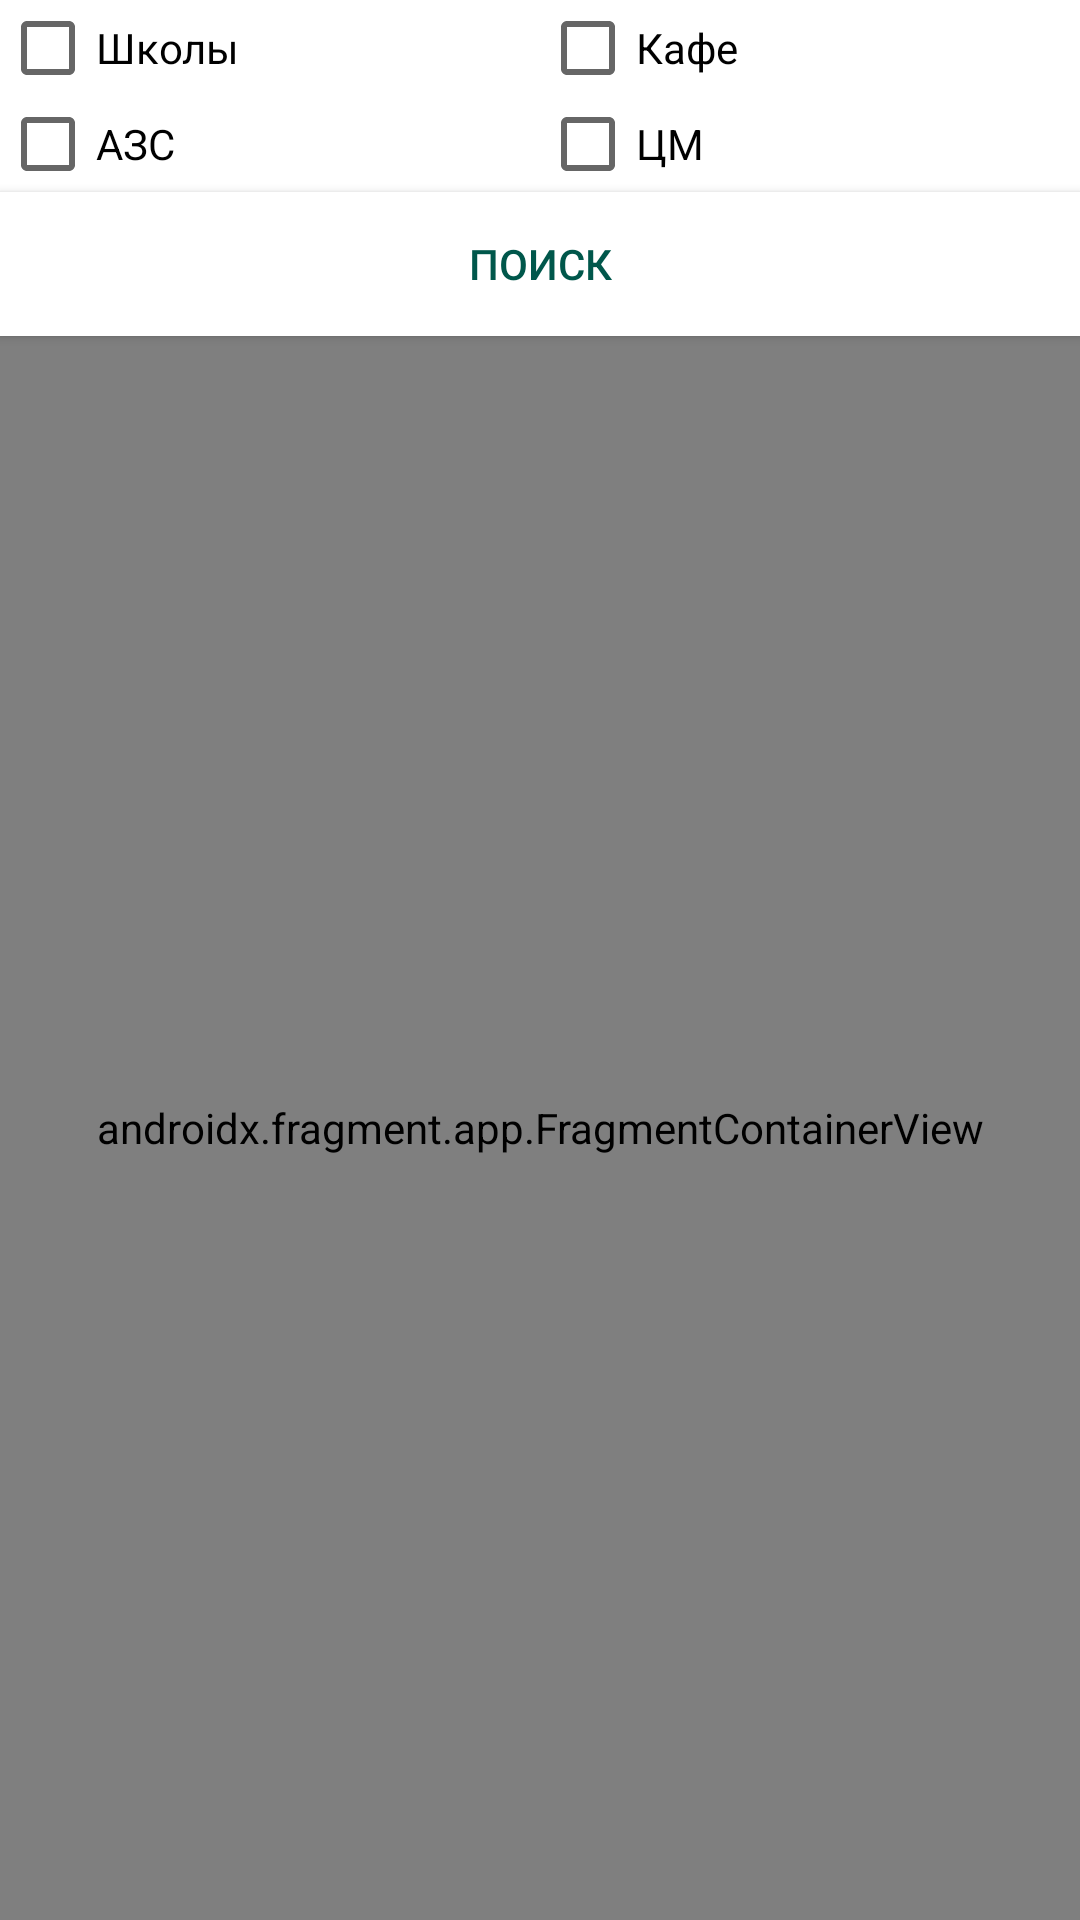

Write the Android layout XML for this screen, with the resource values it uses.
<!-- AndroidManifest.xml: application theme AppTheme -->
<!-- res/layout/activity_maps.xml -->
<?xml version="1.0" encoding="utf-8"?>
<androidx.constraintlayout.widget.ConstraintLayout xmlns:android="http://schemas.android.com/apk/res/android"
    xmlns:map="http://schemas.android.com/apk/res-auto"
    xmlns:tools="http://schemas.android.com/tools"
    android:layout_width="match_parent"
    android:layout_height="match_parent">

    <androidx.appcompat.widget.AppCompatCheckBox
        android:id="@+id/cb_type_school"
        android:layout_width="0dp"
        android:layout_height="wrap_content"
        android:layout_weight="1"
        android:text="@string/school"
        android:tag="school"
        android:background="@color/colorWhite"
        map:layout_constraintStart_toStartOf="parent"
        map:layout_constraintEnd_toStartOf="@id/cb_type_cafe"
        map:layout_constraintTop_toTopOf="parent"/>

    <androidx.appcompat.widget.AppCompatCheckBox
        android:id="@+id/cb_type_cafe"
        android:layout_width="0dp"
        android:layout_height="wrap_content"
        android:layout_weight="1"
        android:text="@string/cafe"
        android:tag="cafe"
        android:background="@color/colorWhite"
        map:layout_constraintStart_toEndOf="@+id/cb_type_school"
        map:layout_constraintEnd_toEndOf="parent"
        map:layout_constraintTop_toTopOf="parent"/>

    <androidx.appcompat.widget.AppCompatCheckBox
        android:id="@+id/cb_type_gas_station"
        android:layout_width="0dp"
        android:layout_height="wrap_content"
        android:layout_weight="1"
        android:text="@string/gas_station"
        android:tag="gas_station"
        android:background="@color/colorWhite"
        map:layout_constraintStart_toStartOf="parent"
        map:layout_constraintTop_toBottomOf="@+id/cb_type_school"
        map:layout_constraintEnd_toStartOf="@+id/cb_type_florist"/>

    <androidx.appcompat.widget.AppCompatCheckBox
        android:id="@+id/cb_type_florist"
        android:layout_width="0dp"
        android:layout_height="wrap_content"
        android:layout_weight="1"
        android:text="@string/florist"
        android:tag="florist"
        android:background="@color/colorWhite"
        map:layout_constraintStart_toEndOf="@id/cb_type_gas_station"
        map:layout_constraintTop_toBottomOf="@id/cb_type_cafe"
        map:layout_constraintEnd_toEndOf="parent"/>

    <Button
        android:id="@+id/btn_show_places"
        android:layout_width="match_parent"
        android:layout_height="wrap_content"
        map:layout_constraintTop_toBottomOf="@+id/cb_type_gas_station"
        map:layout_constraintStart_toStartOf="parent"
        android:textColor="@color/colorPrimaryDark"
        android:background="@color/colorWhite"
        android:text="@string/search_places"/>

    <androidx.fragment.app.FragmentContainerView
        android:id="@+id/map"
        android:name="com.google.android.gms.maps.SupportMapFragment"
        android:layout_width="match_parent"
        android:layout_height="0dp"
        map:layout_constraintBottom_toBottomOf="parent"
        map:layout_constraintEnd_toEndOf="parent"
        map:layout_constraintStart_toStartOf="parent"
        map:layout_constraintTop_toBottomOf="@+id/btn_show_places"
        tools:context=".presentation.MapsActivity" />

    <include
        android:id="@+id/progress"
        android:visibility="gone"
        layout="@layout/progress_layout" />

</androidx.constraintlayout.widget.ConstraintLayout>
<!-- res/layout/progress_layout.xml (included above) -->
<?xml version="1.0" encoding="utf-8"?>
<FrameLayout xmlns:android="http://schemas.android.com/apk/res/android"
    android:orientation="vertical" android:layout_width="match_parent"
    android:layout_height="match_parent"
    android:background="@color/colorWhiteTransparent">

    <ProgressBar
        android:layout_width="wrap_content"
        android:layout_height="wrap_content"
        android:visibility="visible"
        android:clickable="true"
        android:layout_gravity="center"
        android:focusable="true"/>

</FrameLayout>
<!-- resources referenced by this layout -->
<resources>
  <color name="colorPrimaryDark">#00574B</color>
  <color name="colorWhite">#ffffff</color>
  <color name="colorWhiteTransparent">#aaffffff</color>
  <string name="cafe">Кафе</string>
  <string name="florist">ЦМ</string>
  <string name="gas_station">АЗС</string>
  <string name="school">Школы</string>
  <string name="search_places">Поиск</string>
  <style name="AppTheme" parent="Theme.AppCompat.Light.DarkActionBar">
          <item name="colorPrimary">@color/colorPrimary</item>
          <item name="colorPrimaryDark">@color/colorPrimaryDark</item>
          <item name="colorAccent">@color/colorPrimary</item>
          <item name="windowActionBar">false</item>
          <item name="windowNoTitle">true</item>
          <item name="android:statusBarColor">@color/colorWhite</item>
          <item name="android:windowLightStatusBar">true</item>
      </style>
  <color name="colorPrimary">#008577</color>
</resources>
